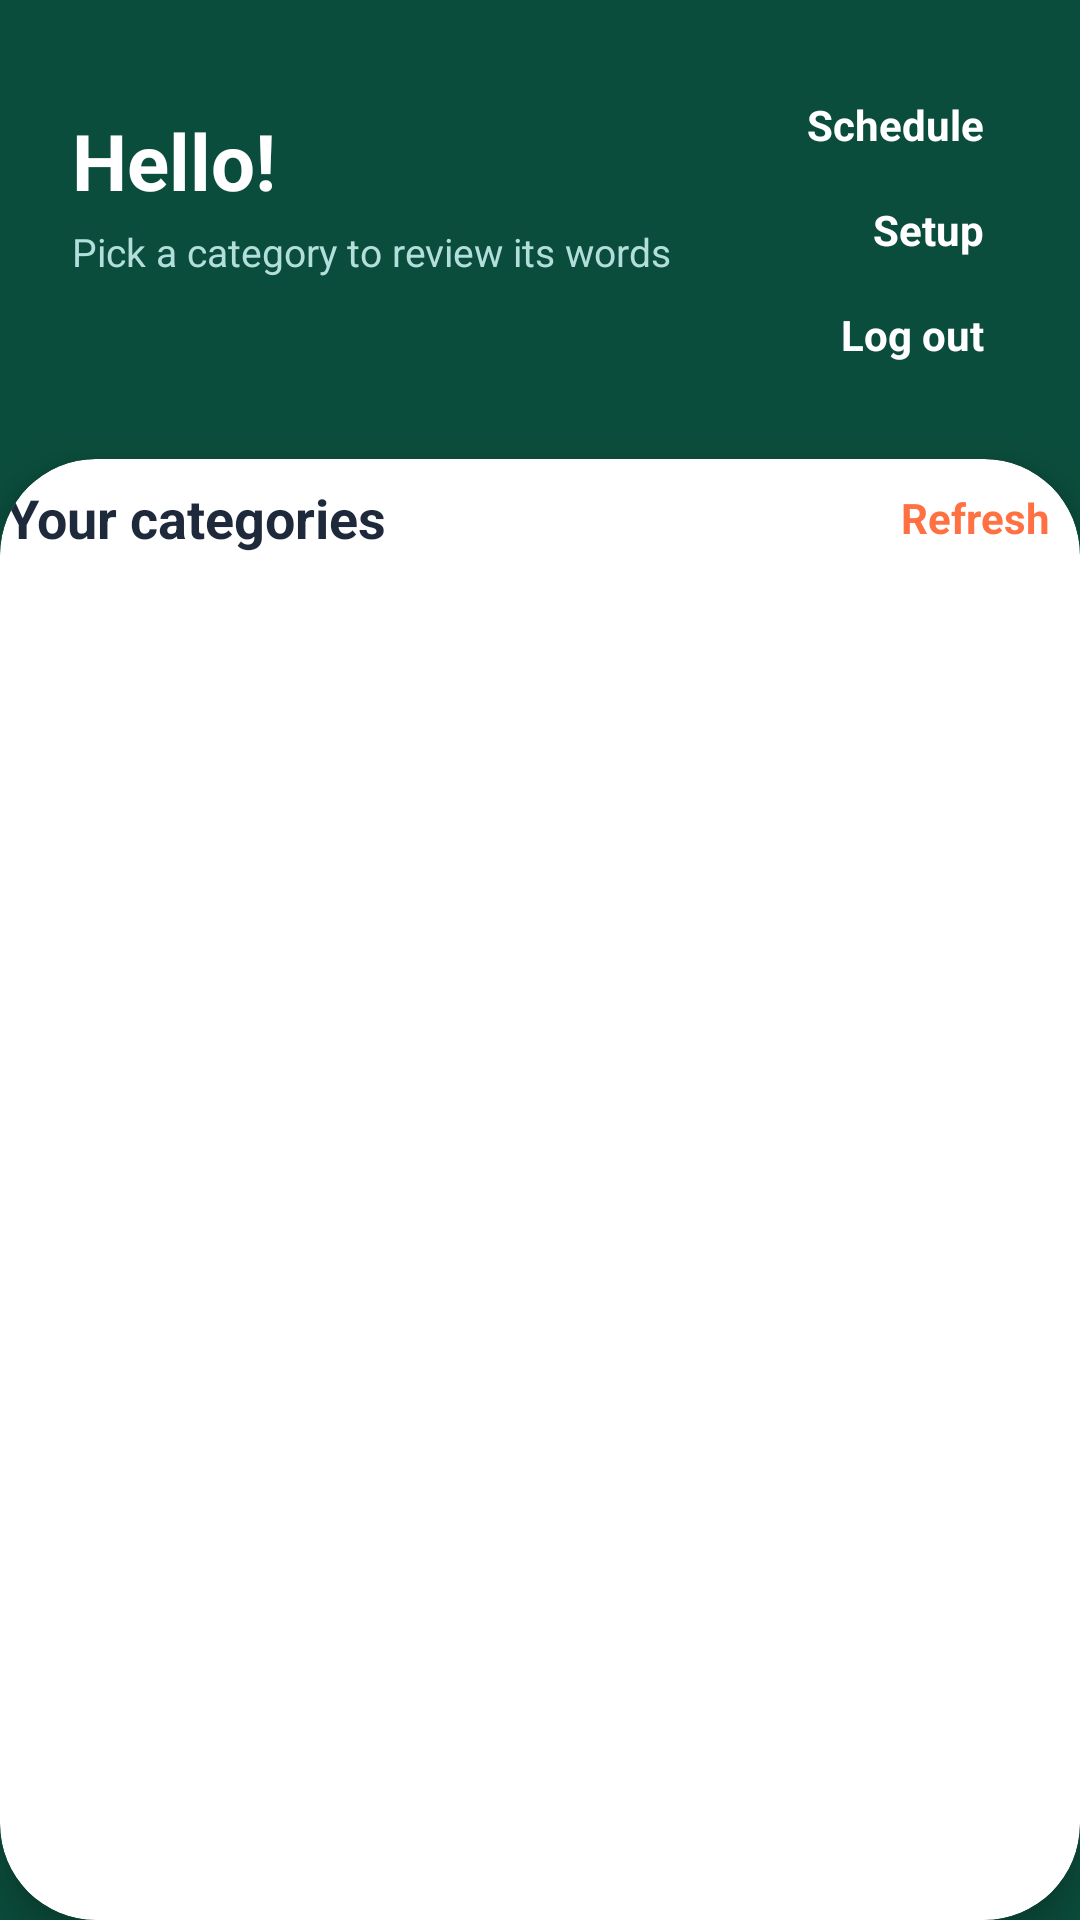

Reconstruct the res/layout file that produces this screen, plus the resources it refers to.
<!-- AndroidManifest.xml: application theme Theme.Ingles_app -->
<!-- res/layout/activity_home.xml -->
<?xml version="1.0" encoding="utf-8"?>
<androidx.constraintlayout.widget.ConstraintLayout xmlns:android="http://schemas.android.com/apk/res/android"
    xmlns:app="http://schemas.android.com/apk/res-auto"
    android:id="@+id/main"
    android:layout_width="match_parent"
    android:layout_height="match_parent"
    android:background="@color/primary_dark_green">

    <LinearLayout
        android:id="@+id/headerHome"
        android:layout_width="match_parent"
        android:layout_height="wrap_content"
        android:orientation="horizontal"
        android:padding="24dp"
        app:layout_constraintTop_toTopOf="parent">

        <LinearLayout
            android:layout_width="0dp"
            android:layout_height="wrap_content"
            android:layout_marginTop="12dp"
            android:layout_weight="1"
            android:orientation="vertical">

            <TextView
                android:id="@+id/tvGreeting"
                android:layout_width="wrap_content"
                android:layout_height="wrap_content"
                android:text="Hello!"
                android:textColor="@color/white"
                android:textSize="26sp"
                android:textStyle="bold"/>

            <TextView
                android:layout_width="wrap_content"
                android:layout_height="wrap_content"
                android:layout_marginTop="4dp"
                android:text="Pick a category to review its words"
                android:textColor="#B2DFDB"
                android:textSize="13sp" />
        </LinearLayout>

                <LinearLayout
            android:layout_width="wrap_content"
            android:layout_height="wrap_content"
            android:gravity="end"
            android:orientation="vertical">

            <TextView
                android:id="@+id/btnSchedule"
                android:layout_width="wrap_content"
                android:layout_height="wrap_content"
                android:padding="8dp"
                android:text="Schedule"
                android:textColor="@color/white"
                android:textStyle="bold" />

            <TextView
                android:id="@+id/btnSetup"
                android:layout_width="wrap_content"
                android:layout_height="wrap_content"
                android:padding="8dp"
                android:text="Setup"
                android:textColor="@color/white"
                android:textStyle="bold" />

            <TextView
                android:id="@+id/btnLogout"
                android:layout_width="wrap_content"
                android:layout_height="wrap_content"
                android:padding="8dp"
                android:text="Log out"
                android:textColor="@color/white"
                android:textStyle="bold" />
        </LinearLayout>
    </LinearLayout>

    <androidx.cardview.widget.CardView
        android:layout_width="match_parent"
        android:layout_height="0dp"
        app:cardBackgroundColor="@color/white"
        app:cardCornerRadius="32dp"
        app:cardElevation="8dp"
        app:layout_constraintBottom_toBottomOf="parent"
        app:layout_constraintTop_toBottomOf="@+id/headerHome">

        <LinearLayout
            android:layout_width="match_parent"
            android:layout_height="match_parent"
            android:orientation="vertical"
            android:padding="2dp">

            <TextView
                android:id="@+id/tvPermBanner"
                android:layout_width="match_parent"
                android:layout_height="wrap_content"
                android:layout_marginBottom="12dp"
                android:background="#FFF3E0"
                android:padding="12dp"
                android:text="Finish setup: the floating cards need a few permissions. Tap here."
                android:textColor="@color/accent_orange"
                android:textStyle="bold"
                android:visibility="gone" />

            <LinearLayout
                android:layout_width="match_parent"
                android:layout_height="wrap_content"
                android:gravity="center_vertical"
                android:orientation="horizontal">



                <TextView
                    android:layout_width="0dp"
                    android:layout_height="wrap_content"
                    android:layout_weight="1"
                    android:text="Your categories"
                    android:textColor="@color/text_title"
                    android:textSize="18sp"
                    android:textStyle="bold"/>

                <TextView
                    android:id="@+id/btnRefresh"
                    android:layout_width="wrap_content"
                    android:layout_height="wrap_content"
                    android:padding="8dp"
                    android:text="Refresh"
                    android:textColor="@color/accent_orange"
                    android:textStyle="bold" />
            </LinearLayout>

            <ProgressBar
                android:id="@+id/progressSync"
                style="?android:attr/progressBarStyleHorizontal"
                android:layout_width="match_parent"
                android:layout_height="wrap_content"
                android:layout_marginBottom="8dp"
                android:indeterminate="true"
                android:visibility="gone" />

            <ScrollView
                android:layout_width="match_parent"
                android:layout_height="0dp"
                android:layout_marginTop="8dp"
                android:layout_weight="1">

                <LinearLayout
                    android:id="@+id/categoryList"
                    android:layout_width="match_parent"
                    android:layout_height="wrap_content"
                    android:orientation="vertical" />
            </ScrollView>

            <TextView
                android:id="@+id/tvEmpty"
                android:layout_width="match_parent"
                android:layout_height="wrap_content"
                android:padding="16dp"
                android:text="No categories yet. Connect to the internet and tap Refresh."
                android:textColor="@color/text_secondary"
                android:visibility="gone" />
        </LinearLayout>

    </androidx.cardview.widget.CardView>

</androidx.constraintlayout.widget.ConstraintLayout>
<!-- resources referenced by this layout -->
<resources>
  <color name="accent_orange">#FF7043</color>
  <color name="primary_dark_green">#0B4D3C</color>
  <color name="text_secondary">#64748B</color>
  <color name="text_title">#1E293B</color>
  <color name="white">#FFFFFFFF</color>
  <style name="Theme.Ingles_app" parent="Base.Theme.Ingles_app" />
  <style name="Base.Theme.Ingles_app" parent="Theme.Material3.DayNight.NoActionBar">
          
          
      </style>
</resources>
